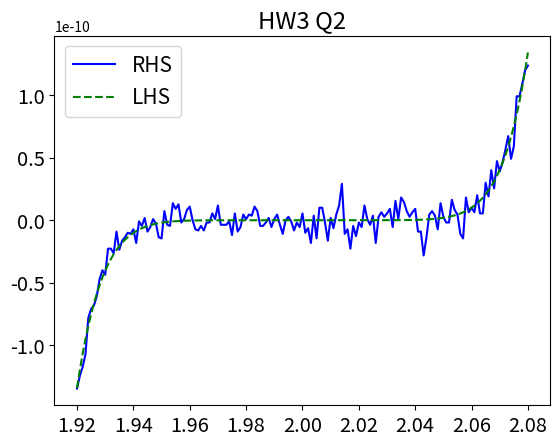

Python code for this plot:
import numpy as np
import matplotlib.pyplot as plt
import scipy.linalg as la
import os
import scipy.io as sio

x = list(np.arange(1.920, 2.080, 0.001))
# print(x)
# def square(a):
#     return a*a

# test = map(square, x)
# print(list(test))
def p_xa(p):
    return p**9 - 18*(p**8) + 144*(p**7) - 672*(p**6) + 2016*(p**5) - \
    4032*(p**4) + 5376*(p**3) - 4608*(p**2) + 2304*(p) - 512
def p_xb(p):
    return (p - 2)**9

# part a
y1 = map(p_xa, x)
y2 = map(p_xb, x)
# print(list(y))

plt.plot(x, list(y1), label='RHS', color='b')
plt.plot(x, list(y2), label='LHS', color='g', ls='--')
plt.title('HW3 Q2', fontsize='xx-large')
plt.xticks(fontsize='x-large')
plt.yticks(fontsize='x-large')
plt.legend(prop = {'size': '15'})
plt.savefig(f'hw3part2.png', bbox_inches='tight')
plt.show()
